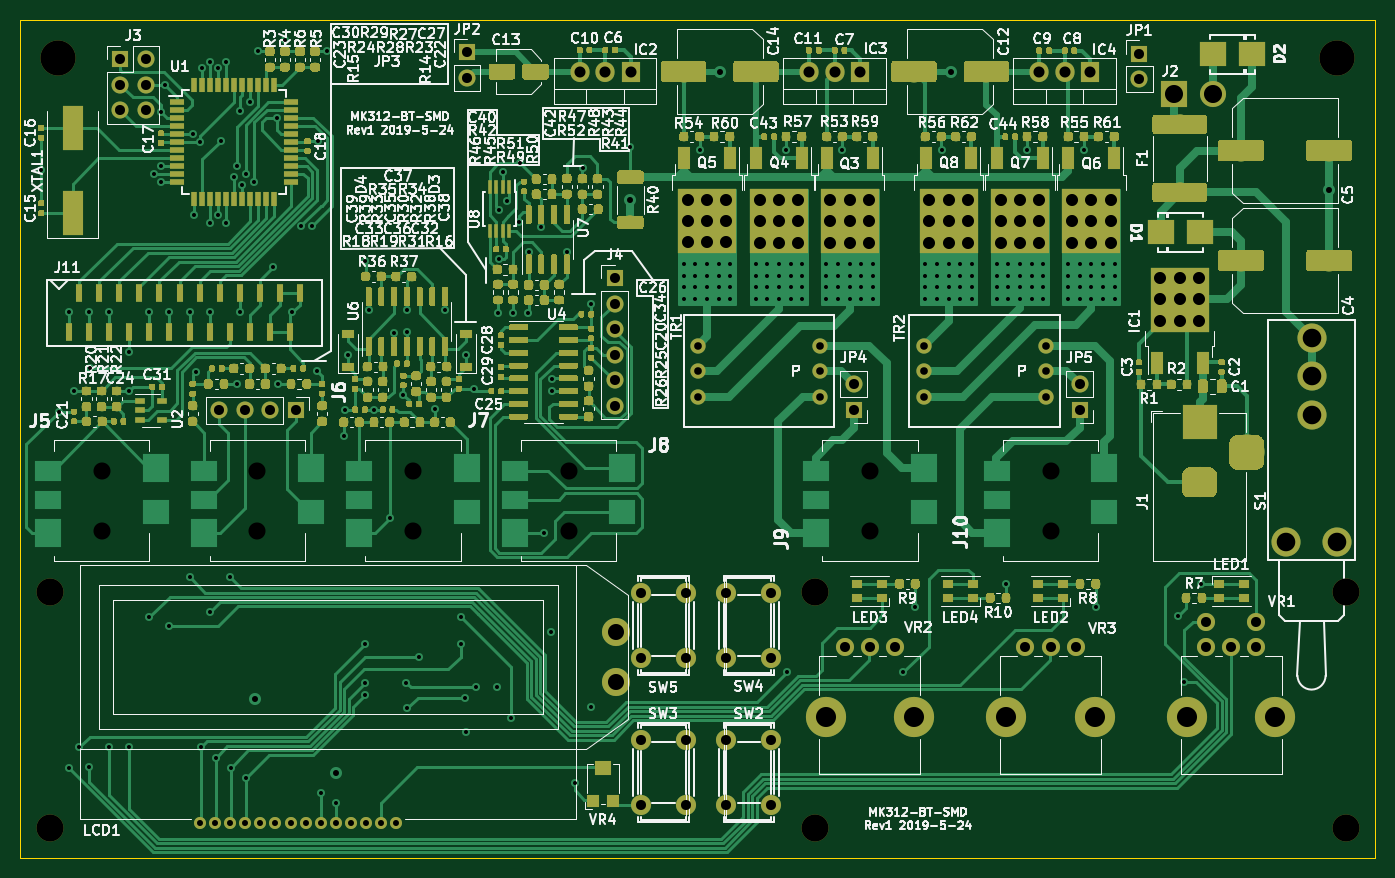
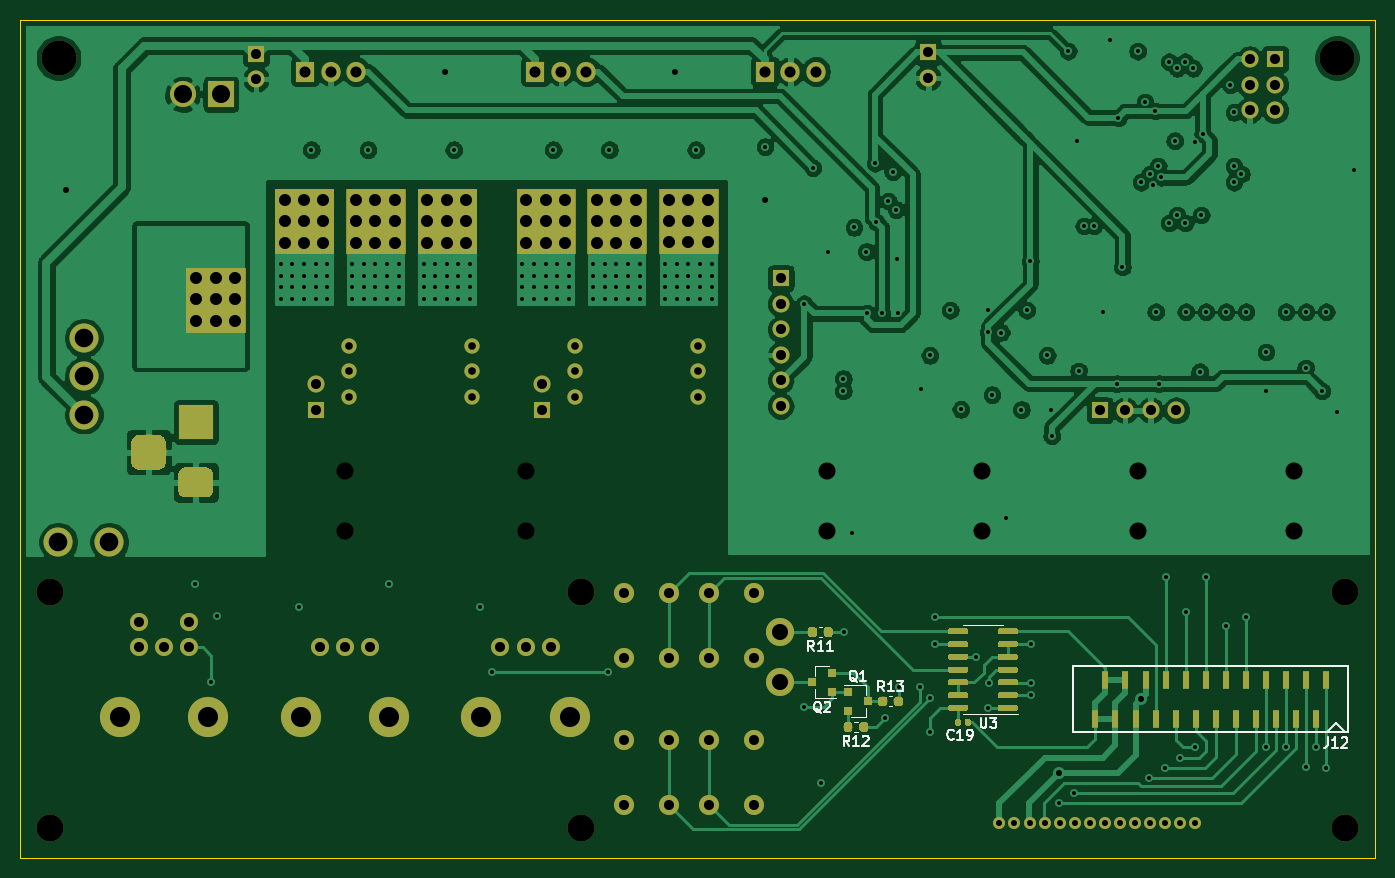
Circuit board: 8 layer files. Board 135.0 x 83.5 mm.
- bottom_copper: mk312-B_Cu.gbl (242945 bytes)
- bottom_mask: mk312-B_Mask.gbs (49755 bytes)
- bottom_silk: mk312-B_SilkS.gbo (7934 bytes)
- outline: mk312-Edge_Cuts.gm1 (678 bytes)
- top_copper: mk312-F_Cu.gtl (508997 bytes)
- top_mask: mk312-F_Mask.gts (444626 bytes)
- top_silk: mk312-F_SilkS.gto (176785 bytes)
- drill: mk312.drl (7111 bytes)

=== bottom_copper: mk312-B_Cu.gbl (242945 bytes, source omitted) ===
=== bottom_mask: mk312-B_Mask.gbs (49755 bytes, source omitted) ===
=== bottom_silk: mk312-B_SilkS.gbo (7934 bytes, source omitted) ===
=== outline: mk312-Edge_Cuts.gm1 ===
G04 #@! TF.GenerationSoftware,KiCad,Pcbnew,(5.1.2)-1*
G04 #@! TF.CreationDate,2019-05-25T00:00:56-05:00*
G04 #@! TF.ProjectId,mk312,6d6b3331-322e-46b6-9963-61645f706362,rev?*
G04 #@! TF.SameCoordinates,Original*
G04 #@! TF.FileFunction,Profile,NP*
%FSLAX46Y46*%
G04 Gerber Fmt 4.6, Leading zero omitted, Abs format (unit mm)*
G04 Created by KiCad (PCBNEW (5.1.2)-1) date 2019-05-25 00:00:56*
%MOMM*%
%LPD*%
G04 APERTURE LIST*
%ADD10C,0.100000*%
G04 APERTURE END LIST*
D10*
X75600000Y-106000000D02*
X210600000Y-106000000D01*
X75600000Y-22500000D02*
X75600000Y-106000000D01*
X210600000Y-22500000D02*
X75600000Y-22500000D01*
X210600000Y-106000000D02*
X210600000Y-22500000D01*
M02*

=== top_copper: mk312-F_Cu.gtl (508997 bytes, source omitted) ===
=== top_mask: mk312-F_Mask.gts (444626 bytes, source omitted) ===
=== top_silk: mk312-F_SilkS.gto (176785 bytes, source omitted) ===
=== drill: mk312.drl (7111 bytes, source omitted) ===
